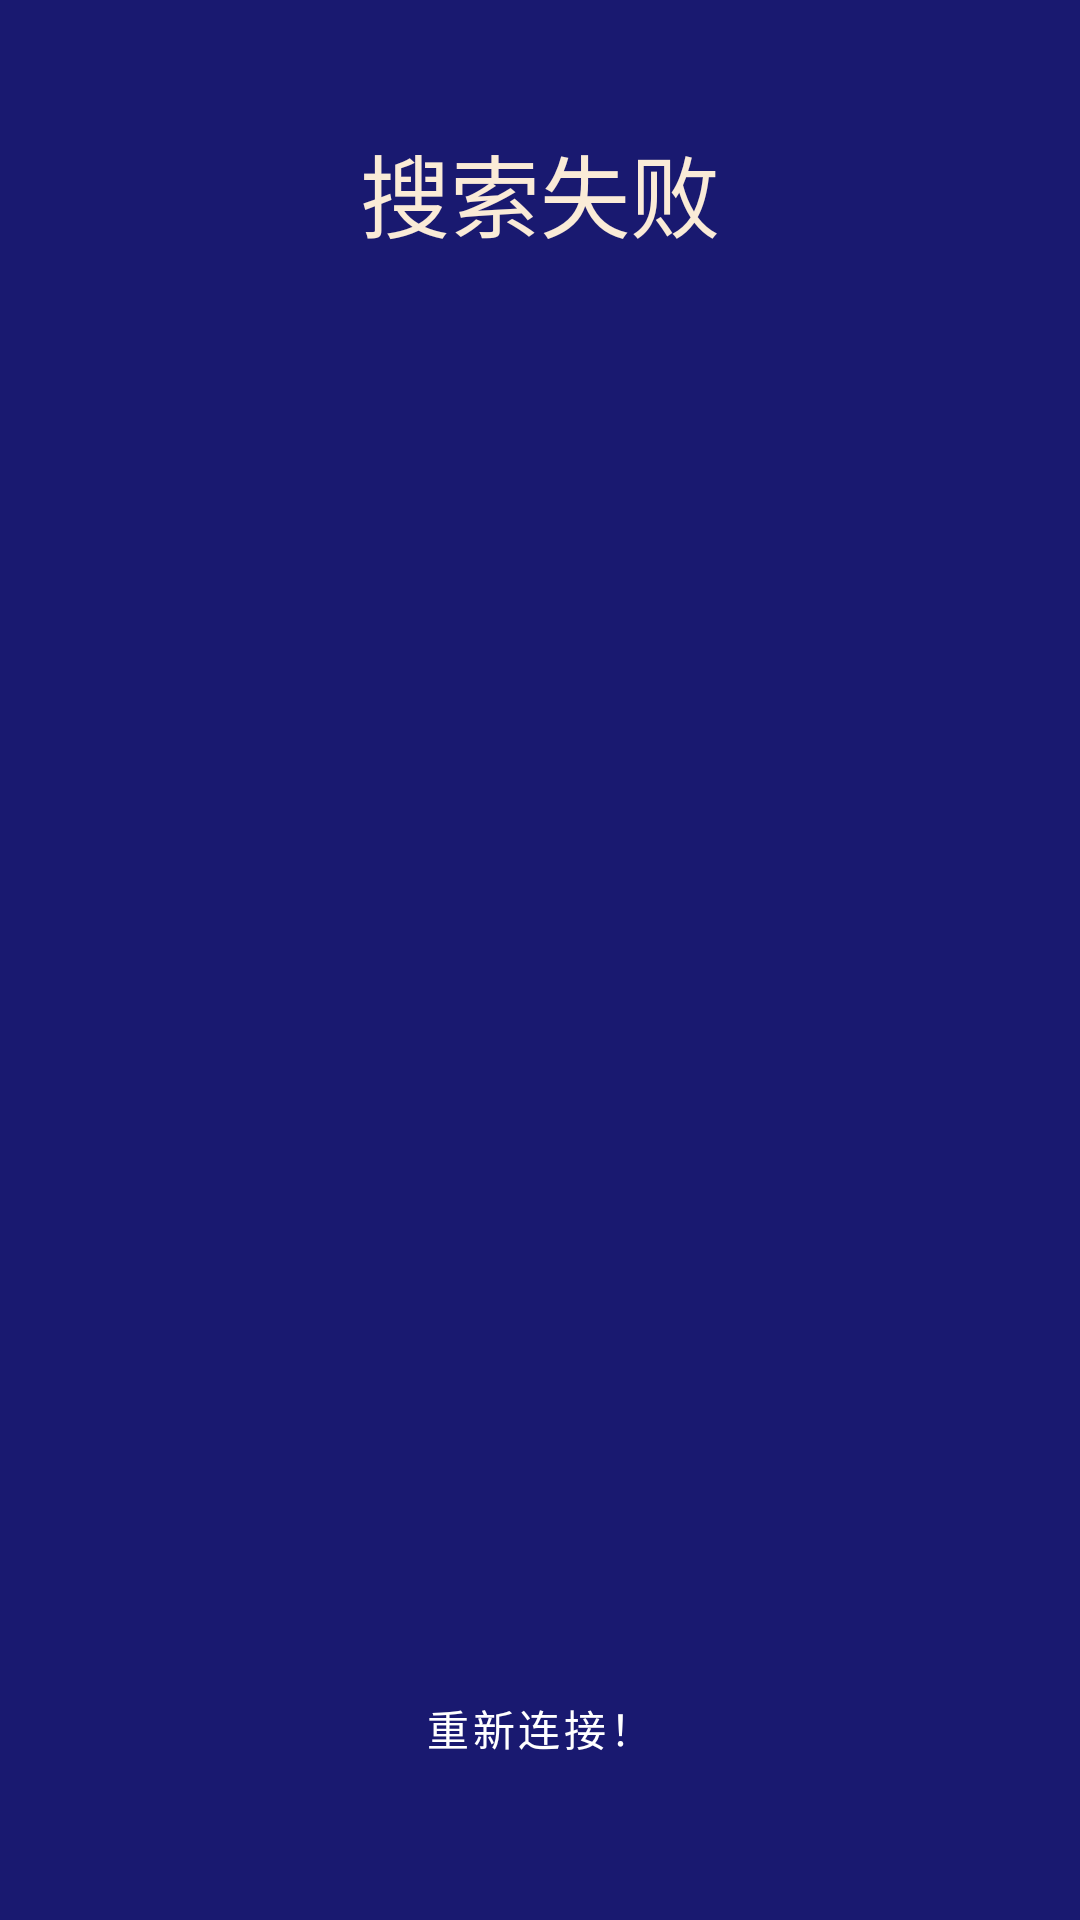

Reconstruct the res/layout file that produces this screen, plus the resources it refers to.
<!-- AndroidManifest.xml: fallback theme Theme.MaterialComponents.DayNight.NoActionBar -->
<!-- res/layout/bluttooth_false_activity.xml -->
<?xml version="1.0" encoding="utf-8"?>
<LinearLayout xmlns:android="http://schemas.android.com/apk/res/android"
    android:layout_width="match_parent"
    android:layout_height="match_parent"
    android:orientation="vertical"
    android:background="@color/midnightblue" >

    <RelativeLayout
        android:layout_width="match_parent"
        android:layout_height="match_parent"
        android:layout_weight="2"
         >

        <TextView
            android:id="@+id/SerchWatch_bt"
            android:layout_width="wrap_content"
            android:layout_height="wrap_content"
            android:layout_centerInParent="true"
            android:text="搜索失败"
            android:textSize="30dp"
            android:textColor="@color/antiquewhite" />
    </RelativeLayout>

    <RelativeLayout
        android:layout_width="match_parent"
        android:layout_height="match_parent"
        android:layout_weight="1"
         >

        <ImageView
            android:id="@+id/progressBar1"
            android:layout_width="match_parent"
            android:layout_height="match_parent"
            android:layout_alignParentTop="true"
            android:layout_centerHorizontal="true" 
            android:src="@drawable/aa"/>

    </RelativeLayout>
    <RelativeLayout
        android:layout_width="match_parent"
        android:layout_height="match_parent"
        android:layout_weight="2"
         >
        <Button 
            android:id="@+id/BuBangDing_bt"
            android:layout_width="wrap_content"
            android:layout_height="wrap_content"
            android:layout_centerInParent="true"
            android:text="重新连接！"
            android:background="#0000"/>
    </RelativeLayout>

</LinearLayout>
<!-- resources referenced by this layout -->
<resources>
  <color name="antiquewhite">#FAEBD7</color>
  <color name="midnightblue">#191970</color>
</resources>
